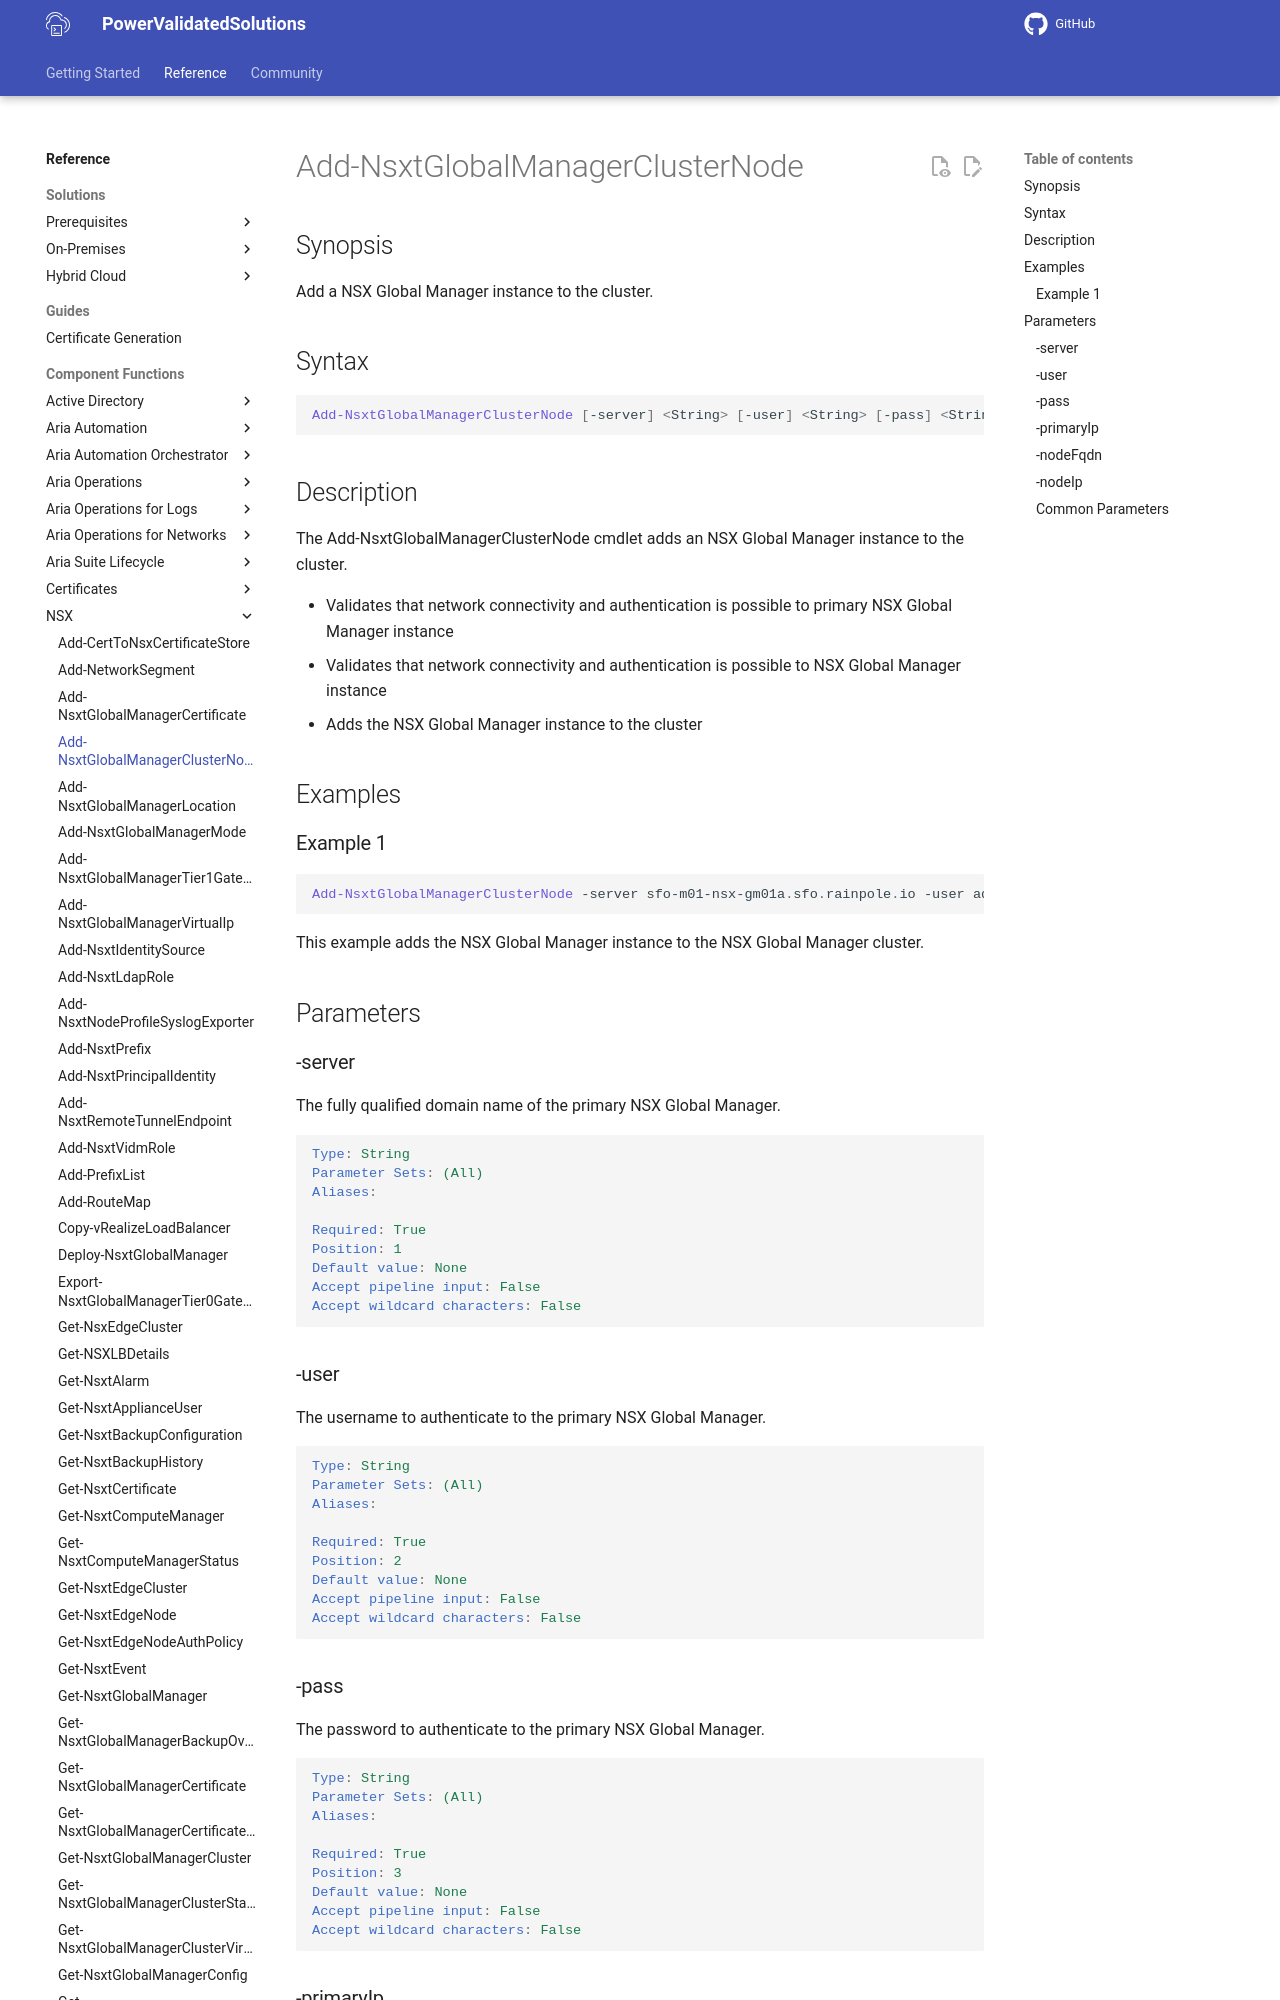

repository: vmware/power-validated-solutions-for-cloud-foundation · page: documentation/functions/nsx/Add-NsxtGlobalManagerClusterNode/index.html · generator: mkdocs

# Add-NsxtGlobalManagerClusterNode

## Synopsis

Add a NSX Global Manager instance to the cluster.

## Syntax

```powershell
Add-NsxtGlobalManagerClusterNode [-server] <String> [-user] <String> [-pass] <String> [[-primaryIp] <String>] [[-nodeFqdn] <String>] [[-nodeIp] <String>] [<CommonParameters>]
```

## Description

The Add-NsxtGlobalManagerClusterNode cmdlet adds an NSX Global Manager instance to the cluster.

- Validates that network connectivity and authentication is possible to primary NSX Global Manager instance
- Validates that network connectivity and authentication is possible to NSX Global Manager instance
- Adds the NSX Global Manager instance to the cluster

## Examples
